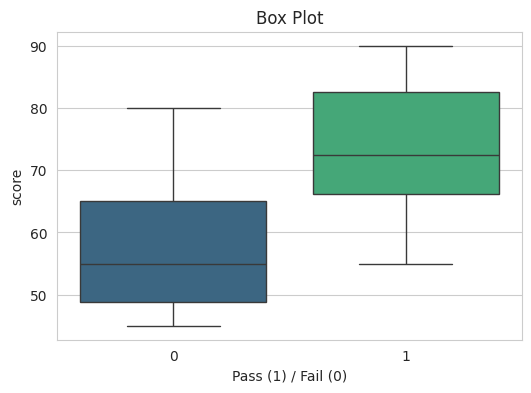

Recreate this plot in Python.
import seaborn as sns 
import pandas as pd  
import matplotlib.pyplot as plt  

sns.set_style('whitegrid')
data = {'hours': [2,4,6,8,10,3,5,7,9,1],
        'score': [50,60,70,65,75,80,90,55,85,45],
        'pass': [0,0,1,1,1,0,1,1,1,0]}
df = pd.DataFrame(data)

plt.figure(figsize= (6,4))
sns.boxplot(x = 'pass', y = 'score', data = df, palette = 'viridis')
plt.title("Box Plot")
plt.xlabel('Pass (1) / Fail (0)')
plt.show()